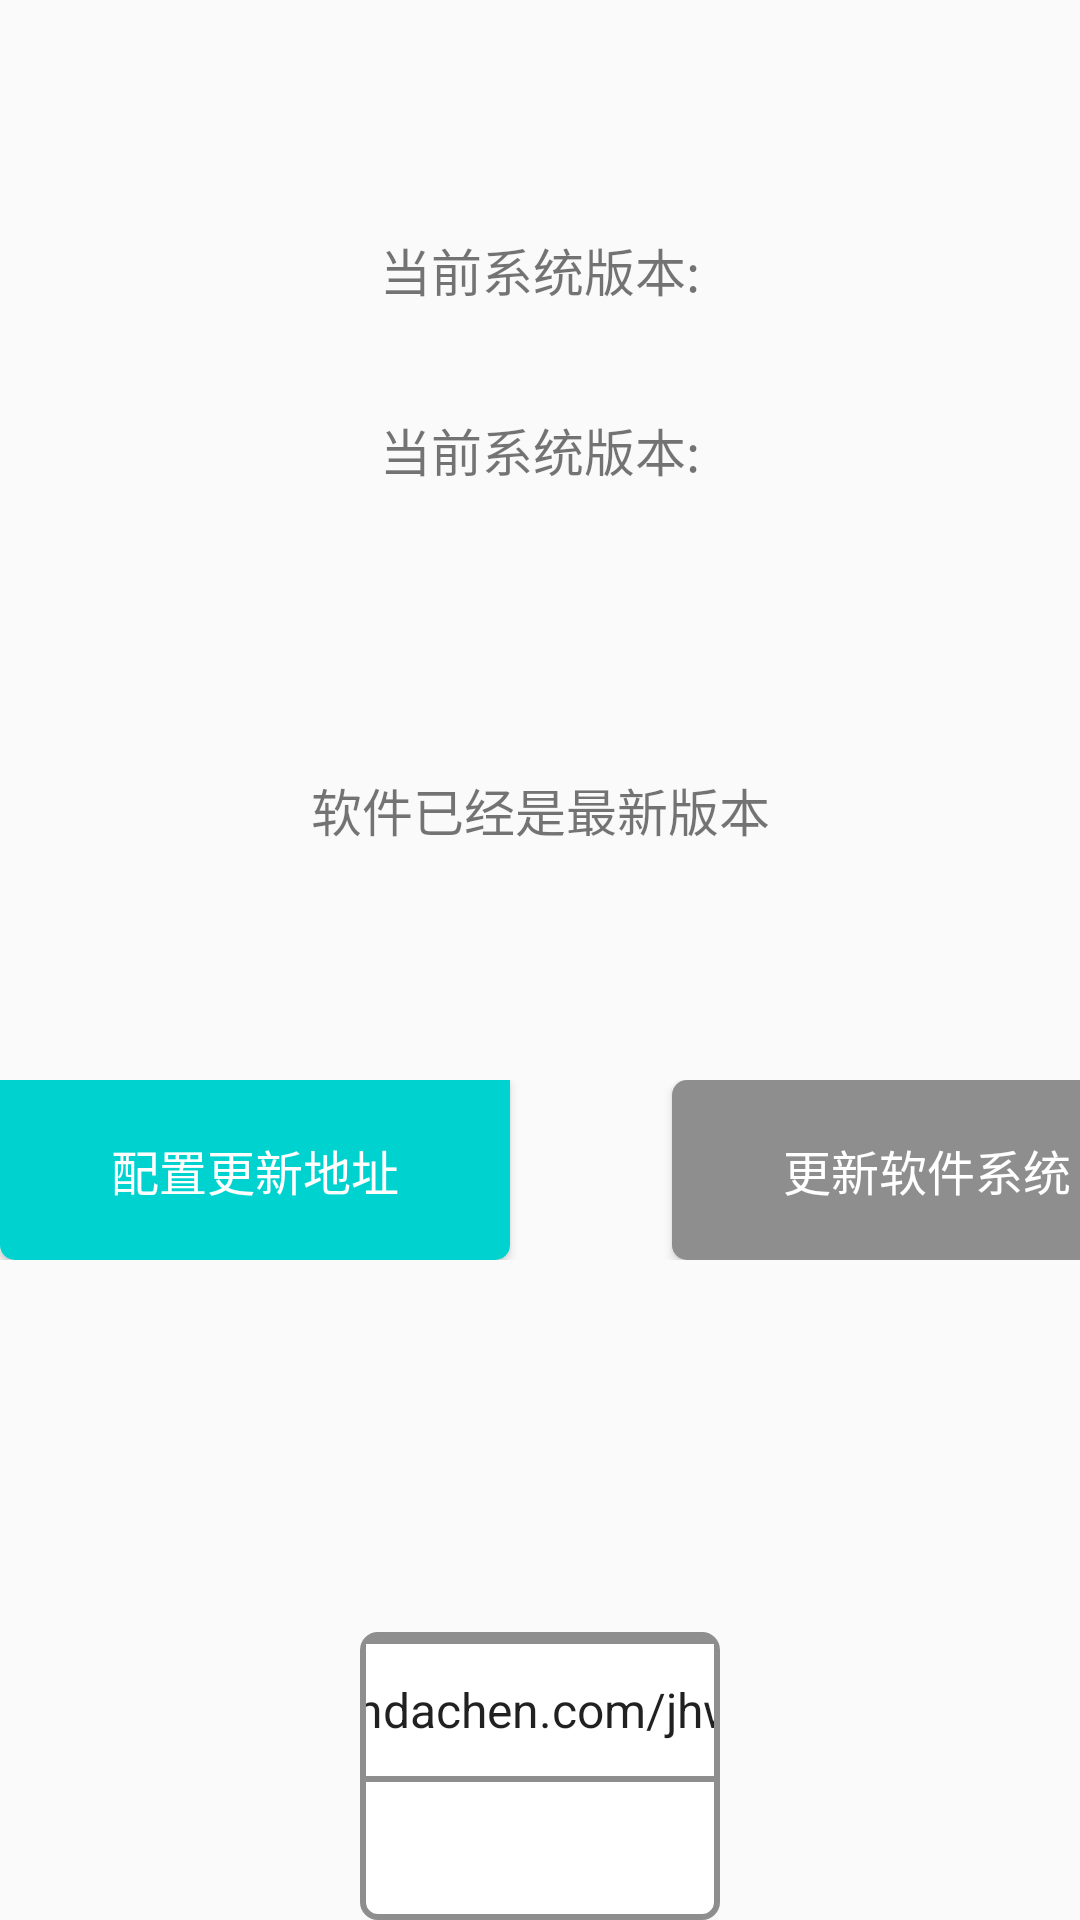

Produce the Android XML layout that renders to this screen, including the resource entries it uses.
<!-- AndroidManifest.xml: application theme app_theme -->
<!-- res/layout/app_fragment_setting_upgrades.xml -->
<?xml version="1.0" encoding="utf-8"?>
<LinearLayout xmlns:android="http://schemas.android.com/apk/res/android"
    android:layout_width="match_parent"
    android:layout_height="match_parent"
    android:orientation="vertical">

    <TextView
        android:layout_width="match_parent"
        android:layout_height="60dp"
        android:layout_marginTop="60dp"
        android:gravity="center"
        android:text="当前系统版本:"
        android:textSize="17sp" />

    <TextView
        android:id="@+id/tv_version"
        android:layout_width="match_parent"
        android:layout_height="60dp"
        android:gravity="center"
        android:text="当前系统版本:"
        android:textSize="17sp" />

    <TextView
        android:id="@+id/tv_version_info"
        android:layout_width="match_parent"
        android:layout_height="60dp"
        android:layout_marginTop="60dp"
        android:gravity="center"
        android:text="软件已经是最新版本"
        android:textSize="17sp" />

    <RelativeLayout
        android:layout_width="match_parent"
        android:layout_height="60dp"
        android:layout_marginTop="60dp">

        <LinearLayout
            android:layout_width="wrap_content"

            android:layout_height="match_parent"
            android:layout_centerInParent="true"
            android:orientation="horizontal">

            <Button
                android:id="@+id/btn_updateSetting"
                android:layout_width="170dp"
                android:layout_height="60dp"
                android:layout_centerInParent="true"
                android:background="@drawable/app_shape_bottom_green_radius_5"
                android:gravity="center"
                android:text="配置更新地址"
                android:textColor="@color/app_white"
                android:textSize="16sp" />

            <Button
                android:id="@+id/btn_update"
                android:layout_width="170dp"
                android:layout_height="60dp"
                android:layout_centerInParent="true"
                android:layout_marginStart="54dp"
                android:background="@drawable/app_shape_white_radius_5"
                android:gravity="center"
                android:text="更新软件系统"
                android:textColor="@color/app_white"
                android:textSize="16sp" />
        </LinearLayout>

    </RelativeLayout>

    <LinearLayout
        android:id="@+id/ll_address"
        android:layout_width="match_parent"
        android:layout_height="wrap_content"
        android:layout_marginStart="120dp"
        android:layout_marginTop="124dp"
        android:layout_marginEnd="120dp"
        android:background="@drawable/app_shape_white_radius_9"
        android:orientation="vertical">

        <LinearLayout
            android:layout_width="match_parent"
            android:layout_height="48dp"
            android:gravity="center"
            android:orientation="horizontal">

            <TextView
                android:layout_width="160dp"
                android:layout_height="match_parent"
                android:gravity="center"
                android:text="更新文件地址:"
                android:textColor="@color/app_black"
                android:textSize="16sp" />

            <EditText
                android:id="@+id/ed_update_json_address"
                android:layout_width="500dp"
                android:layout_height="match_parent"
                android:background="@drawable/app_shape_white_radius_9"
                android:hint="请输入"
                android:text="@string/update_json_address"
                android:textSize="16sp" />
        </LinearLayout>

        <LinearLayout
            android:visibility="gone"
            android:layout_width="match_parent"
            android:layout_height="48dp"
            android:gravity="center"
            android:orientation="horizontal">

            <TextView
                android:layout_width="160dp"
                android:layout_height="match_parent"
                android:gravity="center"
                android:text="更新包地址:"
                android:textColor="@color/app_black"
                android:textSize="16sp" />

            <EditText
                android:id="@+id/ed_update_apk_address"
                android:layout_width="500dp"
                android:layout_height="match_parent"
                android:background="@drawable/app_shape_white_radius_9"
                android:hint="请输入"
                android:text="@string/update_apk_address"
                android:textSize="16sp" />
        </LinearLayout>

        <RelativeLayout
            android:layout_width="match_parent"
            android:layout_height="60dp"
            android:layout_marginTop="72dp">

            <LinearLayout
                android:layout_width="wrap_content"
                android:layout_height="match_parent"
                android:layout_centerInParent="true"
                android:orientation="horizontal">


                <Button
                    android:id="@+id/btn_cancle"
                    android:layout_width="120dp"
                    android:layout_height="36dp"
                    android:layout_centerInParent="true"

                    android:background="@drawable/app_shape_white_radius_5"
                    android:gravity="center"
                    android:text="取消"
                    android:textColor="@color/app_white"
                    android:textSize="16sp" />

                <Button
                    android:id="@+id/btn_save"
                    android:layout_width="120dp"
                    android:layout_height="36dp"
                    android:layout_centerInParent="true"
                    android:layout_marginStart="54dp"
                    android:background="@drawable/app_shape_bottom_green_radius_5"
                    android:gravity="center"
                    android:text="保存"
                    android:textColor="@color/app_white"
                    android:textSize="16sp" />
            </LinearLayout>

        </RelativeLayout>

    </LinearLayout>


</LinearLayout>
<!-- resources referenced by this layout -->
<resources>
  <color name="app_black">#000000</color>
  <color name="app_white">#FFFFFFFF</color>
  <!-- drawable app_shape_bottom_green_radius_5 (drawable) -->
  <?xml version="1.0" encoding="utf-8"?>
  <shape xmlns:android="http://schemas.android.com/apk/res/android">
      <solid android:color="@color/app_bottom_green_line" />
      <corners
          android:bottomLeftRadius="5dp"
          android:bottomRightRadius="5dp" />
  </shape>
  <!-- drawable app_shape_white_radius_5 (drawable) -->
  <?xml version="1.0" encoding="utf-8"?>
  <shape xmlns:android="http://schemas.android.com/apk/res/android">
      <solid android:color="@color/app_color_8e8e8e" />
      <corners android:radius="5dp" />
  </shape>
  <!-- drawable app_shape_white_radius_9 (drawable) -->
  <?xml version="1.0" encoding="utf-8"?>
  <shape xmlns:android="http://schemas.android.com/apk/res/android"
      android:shape="rectangle">
      
      
      
      
      
      
      <solid android:color="#ffffff"/>
      <corners android:radius="5dip"/>
      <stroke android:width="2dp" android:color="@color/app_color_8e8e8e"/>
      <padding
          android:left="2dp"
          android:top="2dp"
          android:right="2dp"
          android:bottom="2dp" />
  </shape>
  <string name="update_apk_address">https://file.lavandachen.com/jhwms/fridge_app/fridge30.apk</string>
  <string name="update_json_address">https://file.lavandachen.com/jhwms/fridge_app/fridgeupdate.json</string>
  <style name="app_theme" parent="Theme.MaterialComponents.DayNight.NoActionBar.Bridge">
          
          <item name="colorOnPrimary">@color/app_white</item>
          
          <item name="android:statusBarColor" tools:targetApi="l">?attr/colorPrimaryVariant</item>
  
          <item name="android:textSize">10sp</item>
  
          
          <item name="android:windowFullscreen">true</item>
          
          <item name="android:windowNoTitle">true</item>
  
          
      </style>
  <color name="app_bottom_green_line">#00D3CF</color>
  <color name="app_color_8e8e8e">#8E8E8E</color>
</resources>
